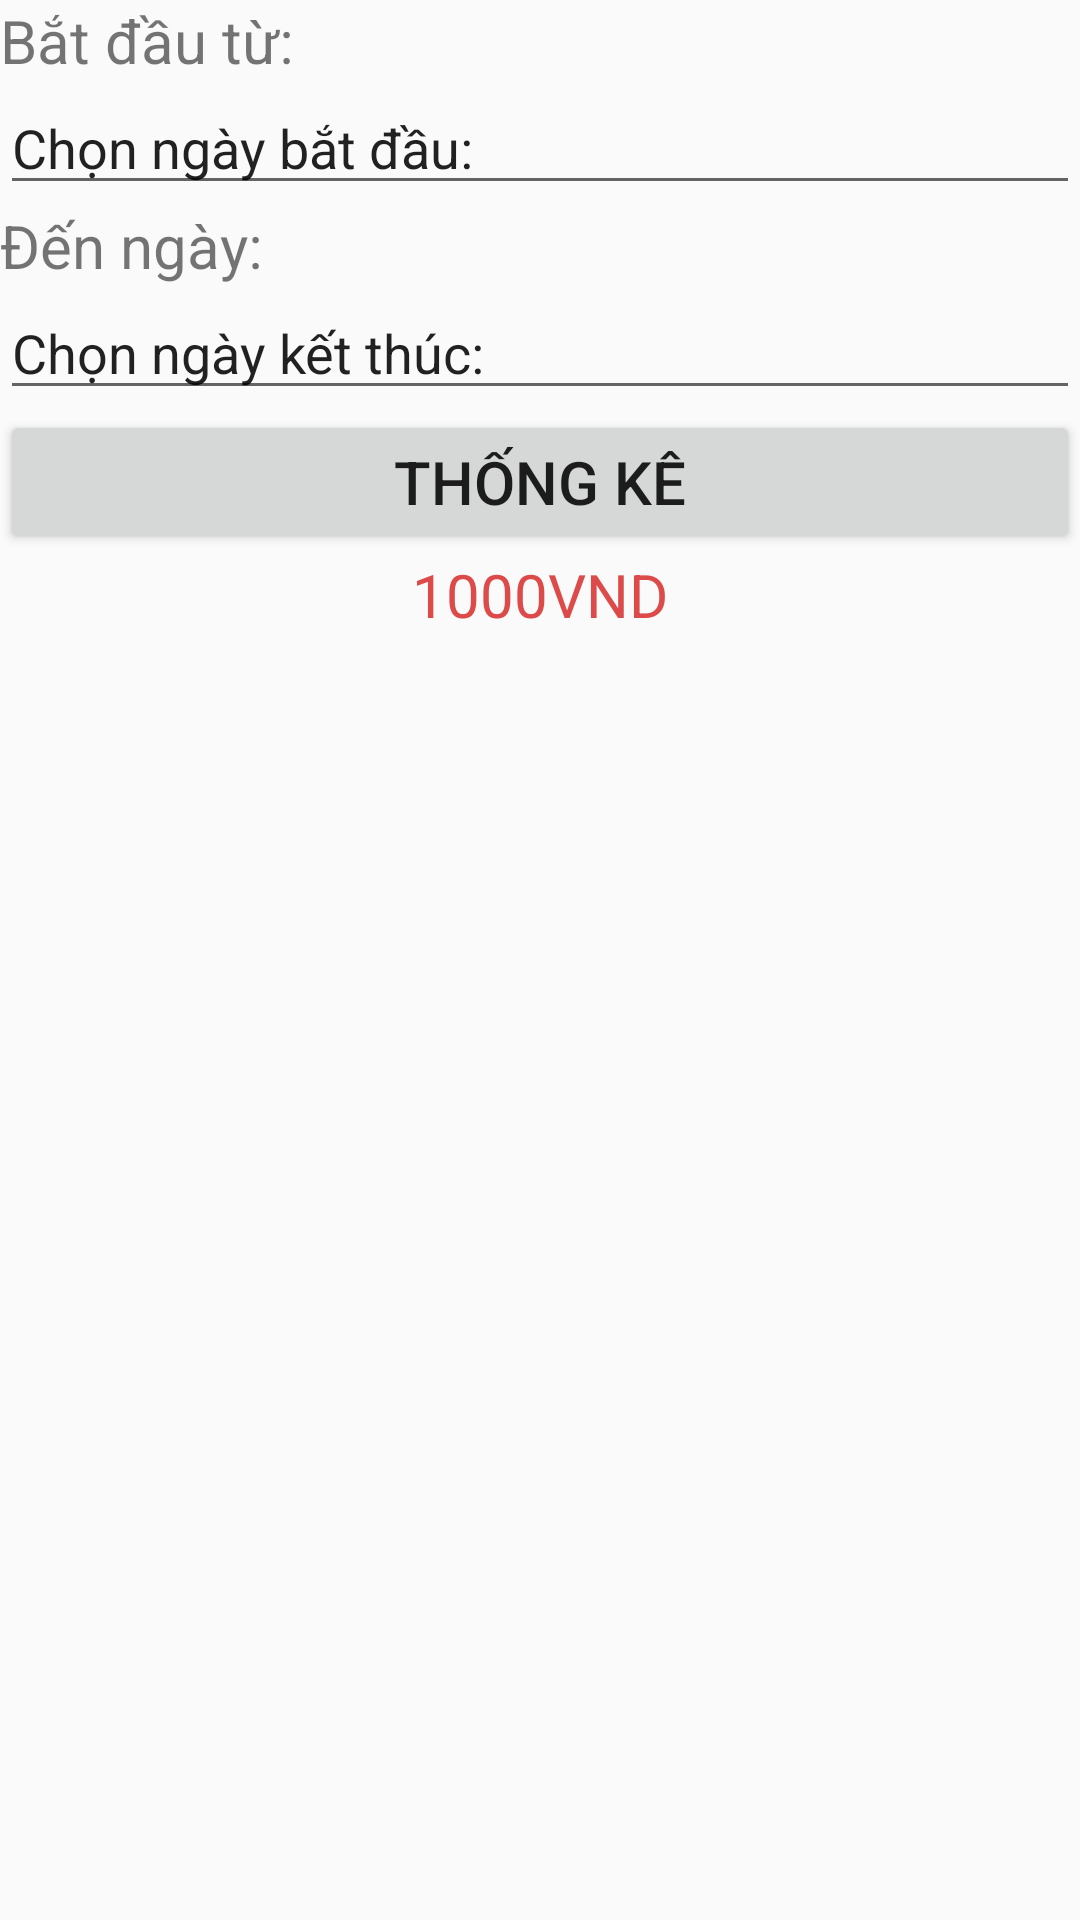

Layout XML and referenced resources for this Android screen:
<!-- AndroidManifest.xml: application theme Theme.Duanmau -->
<!-- res/layout/fragment_doanh__thu.xml -->
<?xml version="1.0" encoding="utf-8"?>
<LinearLayout xmlns:android="http://schemas.android.com/apk/res/android"
    android:layout_width="match_parent"
    android:layout_height="match_parent"
    android:layout_margin="10dp"
    android:orientation="vertical">

    <TextView
        android:layout_width="match_parent"
        android:layout_height="wrap_content"
        android:text="Bắt đầu từ: "
        android:textSize="20sp" />

    <EditText
        android:id="@+id/edtStart"
        android:layout_width="match_parent"
        android:layout_height="wrap_content"
        android:text="Chọn ngày bắt đầu: " />

    <TextView
        android:layout_width="match_parent"
        android:layout_height="wrap_content"
        android:text="Đến ngày: "
        android:textSize="20sp" />

    <EditText
        android:id="@+id/edtEnd"
        android:layout_width="match_parent"
        android:layout_height="wrap_content"
        android:text="Chọn ngày kết thúc: " />

    <Button
        android:id="@+id/btnThongKe"
        android:layout_width="match_parent"
        android:layout_height="wrap_content"
        android:textSize="20sp"
        android:text="Thống kê"/>
    <TextView
        android:id="@+id/txtKetQua"
        android:textSize="20sp"
        android:textColor="#DD4A4A"
        android:layout_gravity="center"
        android:layout_width="wrap_content"
        android:layout_height="wrap_content"
        android:text="1000VND"/>
</LinearLayout>
<!-- resources referenced by this layout -->
<resources>
  <style name="Theme.Duanmau" parent="Base.Theme.Duanmau" />
  <style name="Base.Theme.Duanmau" parent="Theme.AppCompat.DayNight.NoActionBar">
          
          
      </style>
</resources>
